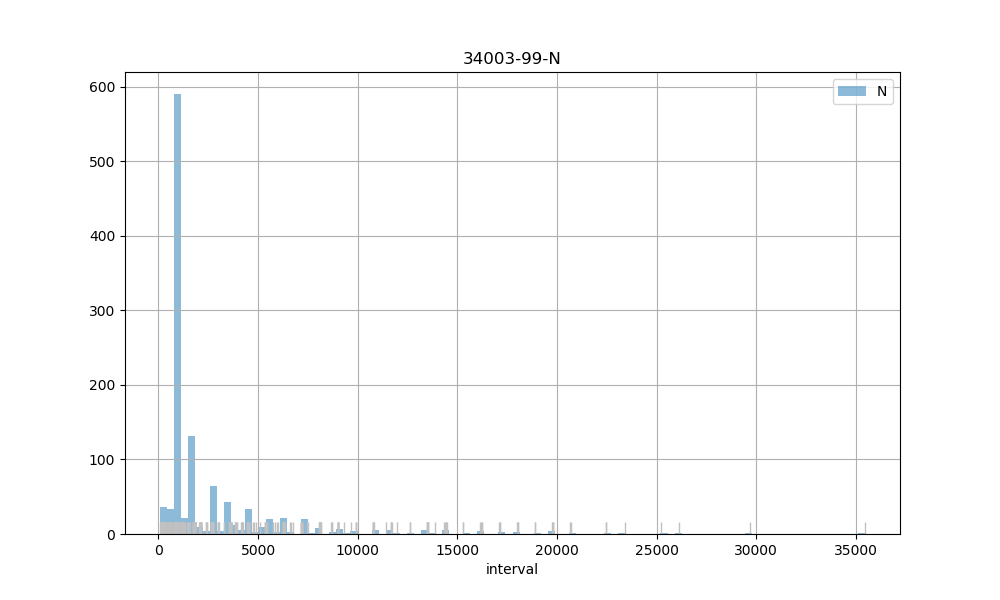

Values plotted in this chart, from the file beside it:
count, 1143.00
mean, 2599
std, 3715
min, 90.00
25%, 896
50%, 922
75%, 2699
max, 35444
